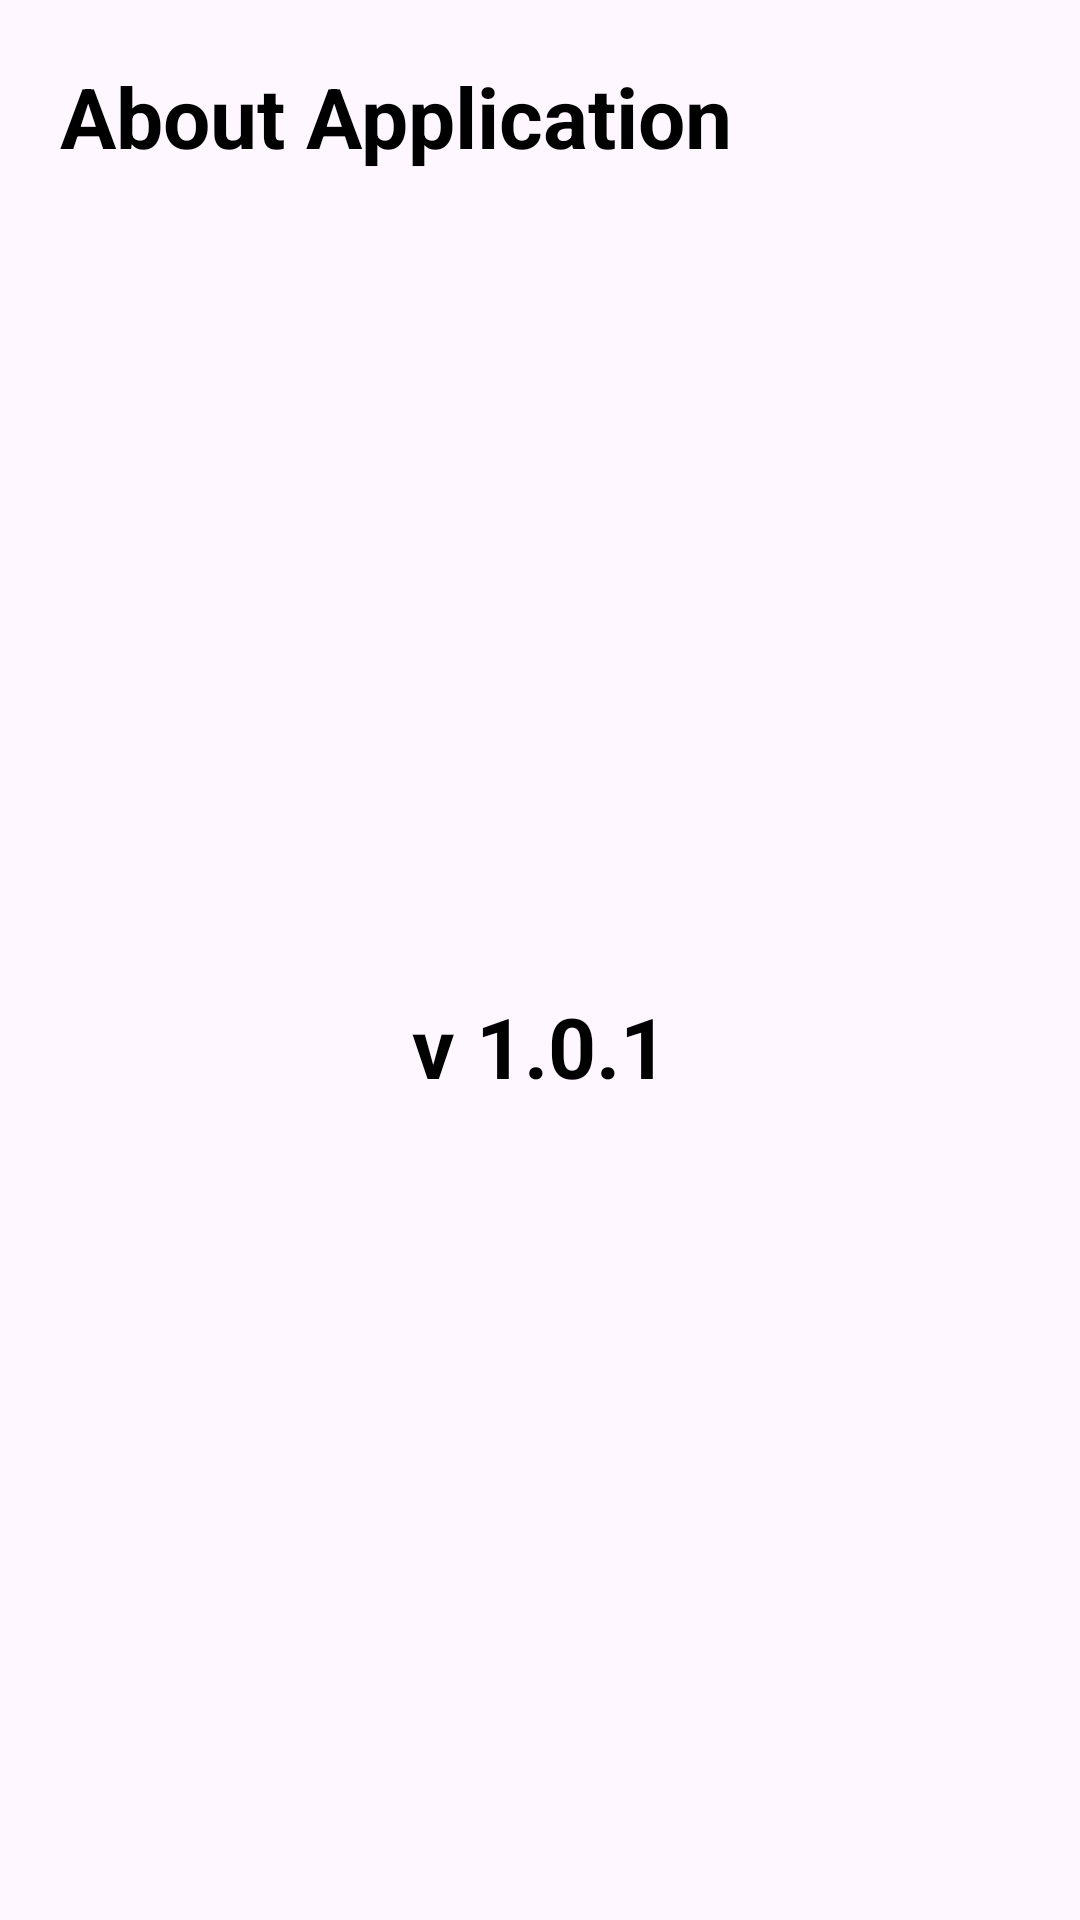

Write the Android layout XML for this screen, with the resource values it uses.
<!-- AndroidManifest.xml: application theme Theme.VoiceMedCareApp -->
<!-- res/layout/fragment_about.xml -->
<?xml version="1.0" encoding="utf-8"?>
<androidx.constraintlayout.widget.ConstraintLayout xmlns:android="http://schemas.android.com/apk/res/android"
    xmlns:app="http://schemas.android.com/apk/res-auto"
    xmlns:tools="http://schemas.android.com/tools"
    android:layout_width="match_parent"
    android:layout_height="match_parent"
    tools:context=".Settings.AboutApp.AboutFragment">

    <TextView
        android:id="@+id/textView"
        android:layout_width="wrap_content"
        android:layout_height="wrap_content"
        android:layout_margin="20dp"
        android:text="@string/about_application"
        android:textColor="@color/black"
        android:textSize="28sp"
        android:textStyle="bold"
        app:layout_constraintStart_toStartOf="parent"
        app:layout_constraintTop_toTopOf="parent" />

    <TextView
        android:layout_width="wrap_content"
        android:layout_height="wrap_content"
        android:layout_marginVertical="30dp"
        android:layout_marginTop="32dp"
        android:text="v 1.0.1"
        android:textColor="@color/black"
        android:textSize="28sp"
        android:textStyle="bold"
        app:layout_constraintBottom_toBottomOf="parent"
        app:layout_constraintEnd_toEndOf="parent"
        app:layout_constraintStart_toStartOf="parent"
        app:layout_constraintTop_toBottomOf="@+id/textView" />


</androidx.constraintlayout.widget.ConstraintLayout>
<!-- resources referenced by this layout -->
<resources>
  <color name="black">#FF000000</color>
  <string name="about_application">About Application</string>
  <style name="Theme.VoiceMedCareApp" parent="Base.Theme.VoiceMedCareApp" />
  <style name="Base.Theme.VoiceMedCareApp" parent="Theme.Material3.DayNight.NoActionBar">
          
          
          <item name="android:windowAnimationStyle">@null</item>
  
      </style>
</resources>
